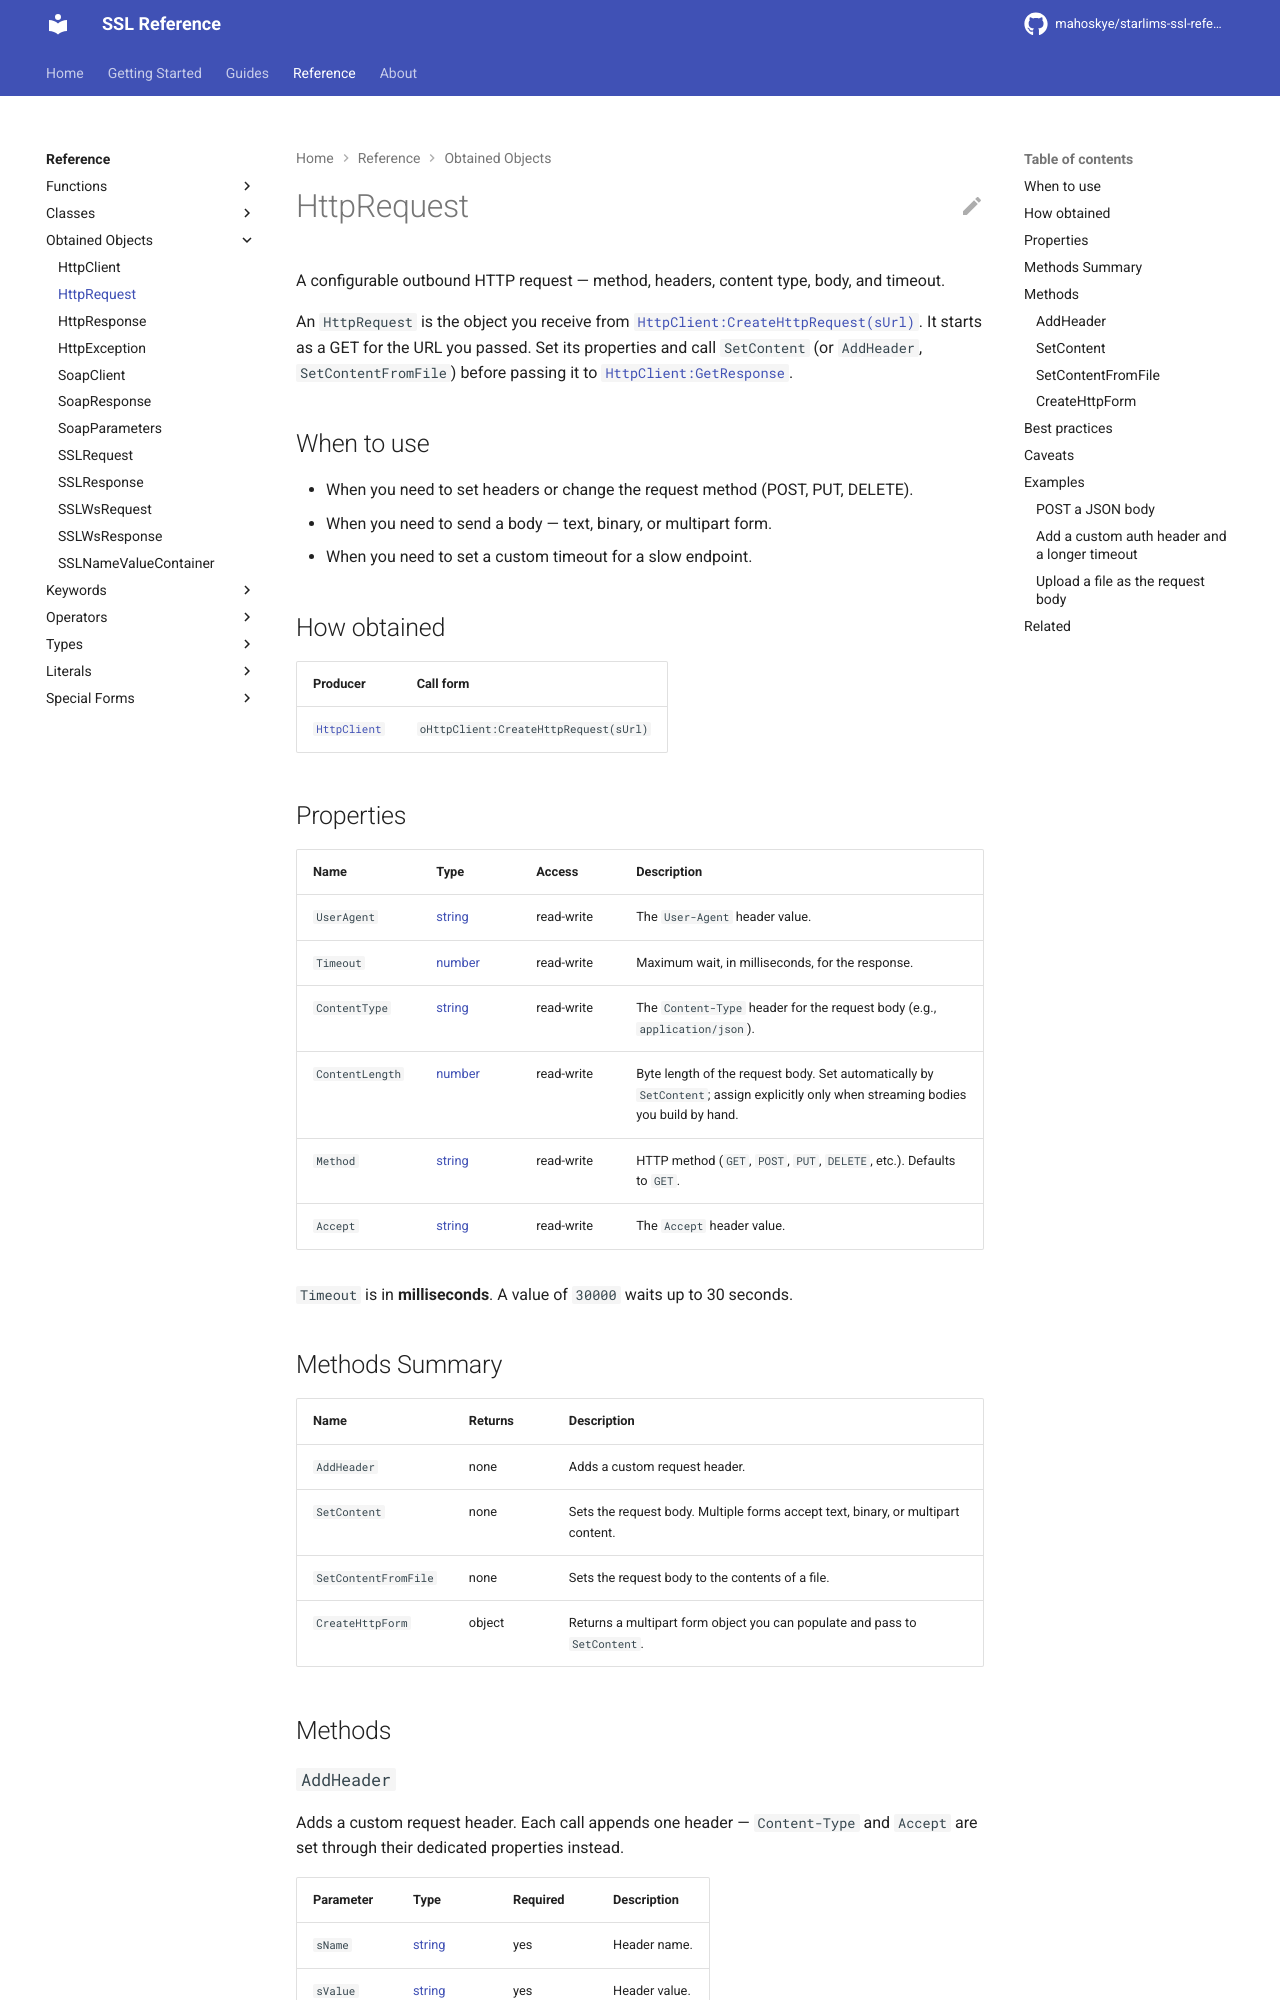

repository: mahoskye/starlims-ssl-reference · page: reference/returns/HttpRequest/index.html · generator: mkdocs

---
title: "HttpRequest"
summary: "A configurable outbound HTTP request — method, headers, content type, body, and timeout."
id: ssl.returns.httprequest
element_type: returns
doc_status: published
starlims:
  applies_to: [11, 12]
  verified_against: [11]
---

# HttpRequest

A configurable outbound HTTP request — method, headers, content type, body, and timeout.

An `HttpRequest` is the object you receive from [`HttpClient:CreateHttpRequest(sUrl)`](HttpClient.md#createhttprequest). It starts as a GET for the URL you passed. Set its properties and call `SetContent` (or `AddHeader`, `SetContentFromFile`) before passing it to [`HttpClient:GetResponse`](HttpClient.md#getresponse).

## When to use

- When you need to set headers or change the request method (POST, PUT, DELETE).
- When you need to send a body — text, binary, or multipart form.
- When you need to set a custom timeout for a slow endpoint.

## How obtained

| Producer | Call form |
|---|---|
| [`HttpClient`](HttpClient.md) | `oHttpClient:CreateHttpRequest(sUrl)` |

## Properties

| Name | Type | Access | Description |
|------|------|--------|-------------|
| `UserAgent` | [string](../types/string.md) | read-write | The `User-Agent` header value. |
| `Timeout` | [number](../types/number.md) | read-write | Maximum wait, in milliseconds, for the response. |
| `ContentType` | [string](../types/string.md) | read-write | The `Content-Type` header for the request body (e.g., `application/json`). |
| `ContentLength` | [number](../types/number.md) | read-write | Byte length of the request body. Set automatically by `SetContent`; assign explicitly only when streaming bodies you build by hand. |
| `Method` | [string](../types/string.md) | read-write | HTTP method (`GET`, `POST`, `PUT`, `DELETE`, etc.). Defaults to `GET`. |
| `Accept` | [string](../types/string.md) | read-write | The `Accept` header value. |

`Timeout` is in **milliseconds**. A value of `30000` waits up to 30 seconds.

## Methods Summary

| Name | Returns | Description |
|------|---------|-------------|
| `AddHeader` | none | Adds a custom request header. |
| `SetContent` | none | Sets the request body. Multiple forms accept text, binary, or multipart content. |
| `SetContentFromFile` | none | Sets the request body to the contents of a file. |
| `CreateHttpForm` | object | Returns a multipart form object you can populate and pass to `SetContent`. |

## Methods

### `AddHeader`

Adds a custom request header. Each call appends one header — `Content-Type` and `Accept` are set through their dedicated properties instead.

| Parameter | Type | Required | Description |
|-----------|------|----------|-------------|
| `sName` | [string](../types/string.md) | yes | Header name. |
| `sValue` | [string](../types/string.md) | yes | Header value. |
